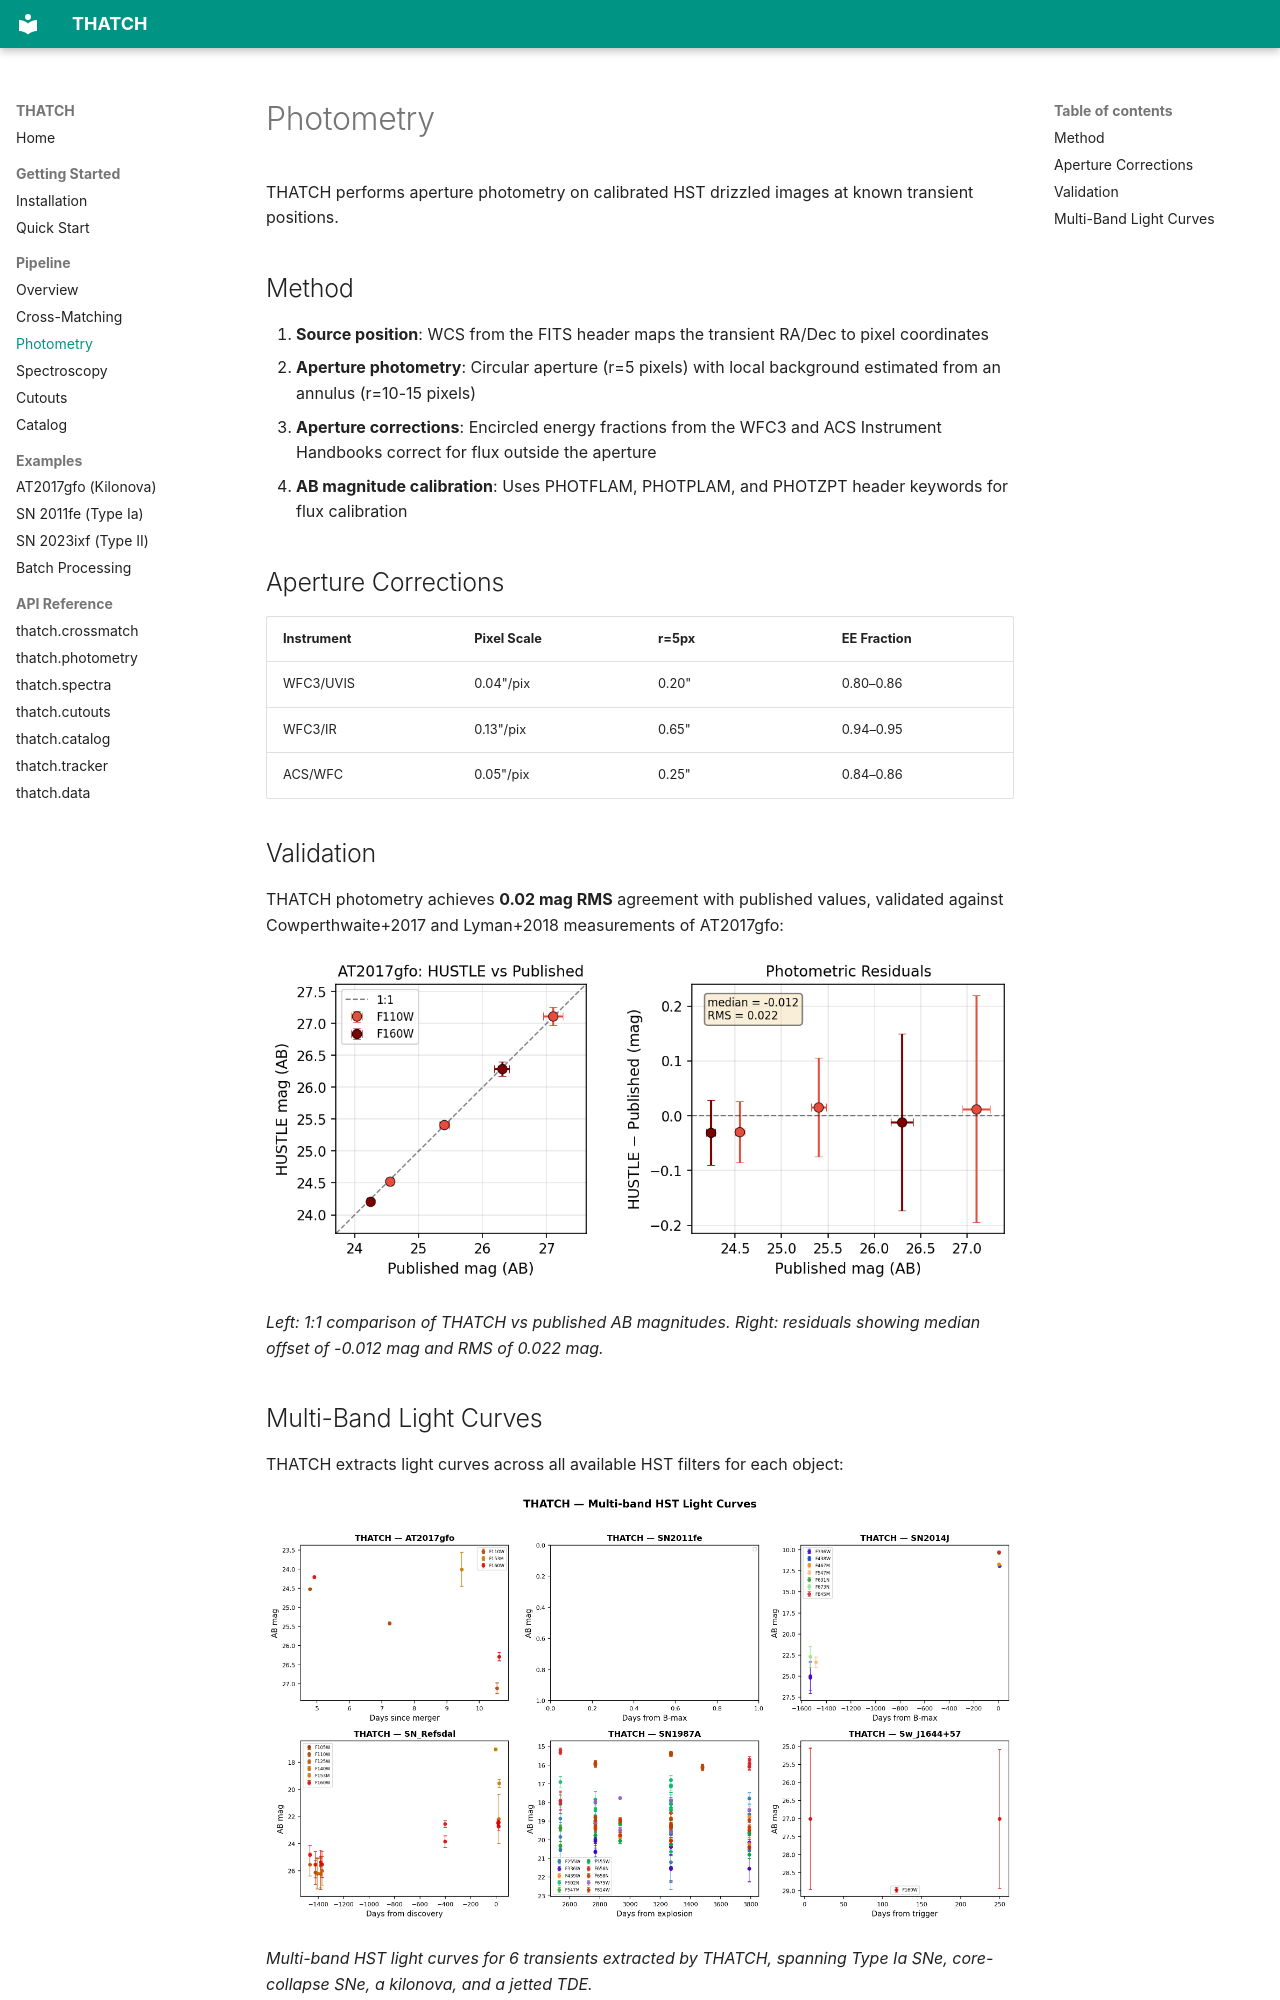

repository: applecider-ml/thatch · page: pipeline/photometry/index.html · generator: mkdocs

# Photometry

THATCH performs aperture photometry on calibrated HST drizzled images at known transient positions.

## Method

1. **Source position**: WCS from the FITS header maps the transient RA/Dec to pixel coordinates
2. **Aperture photometry**: Circular aperture (r=5 pixels) with local background estimated from an annulus (r=10-15 pixels)
3. **Aperture corrections**: Encircled energy fractions from the WFC3 and ACS Instrument Handbooks correct for flux outside the aperture
4. **AB magnitude calibration**: Uses PHOTFLAM, PHOTPLAM, and PHOTZPT header keywords for flux calibration

## Aperture Corrections

| Instrument | Pixel Scale | r=5px | EE Fraction |
|-----------|-------------|-------|-------------|
| WFC3/UVIS | 0.04"/pix | 0.20" | 0.80–0.86 |
| WFC3/IR | 0.13"/pix | 0.65" | 0.94–0.95 |
| ACS/WFC | 0.05"/pix | 0.25" | 0.84–0.86 |

## Validation

THATCH photometry achieves **0.02 mag RMS** agreement with published values, validated against Cowperthwaite+2017 and Lyman+2018 measurements of AT2017gfo:

![Photometry comparison](../images/photometry_comparison.png)

*Left: 1:1 comparison of THATCH vs published AB magnitudes. Right: residuals showing median offset of -0.012 mag and RMS of 0.022 mag.*
